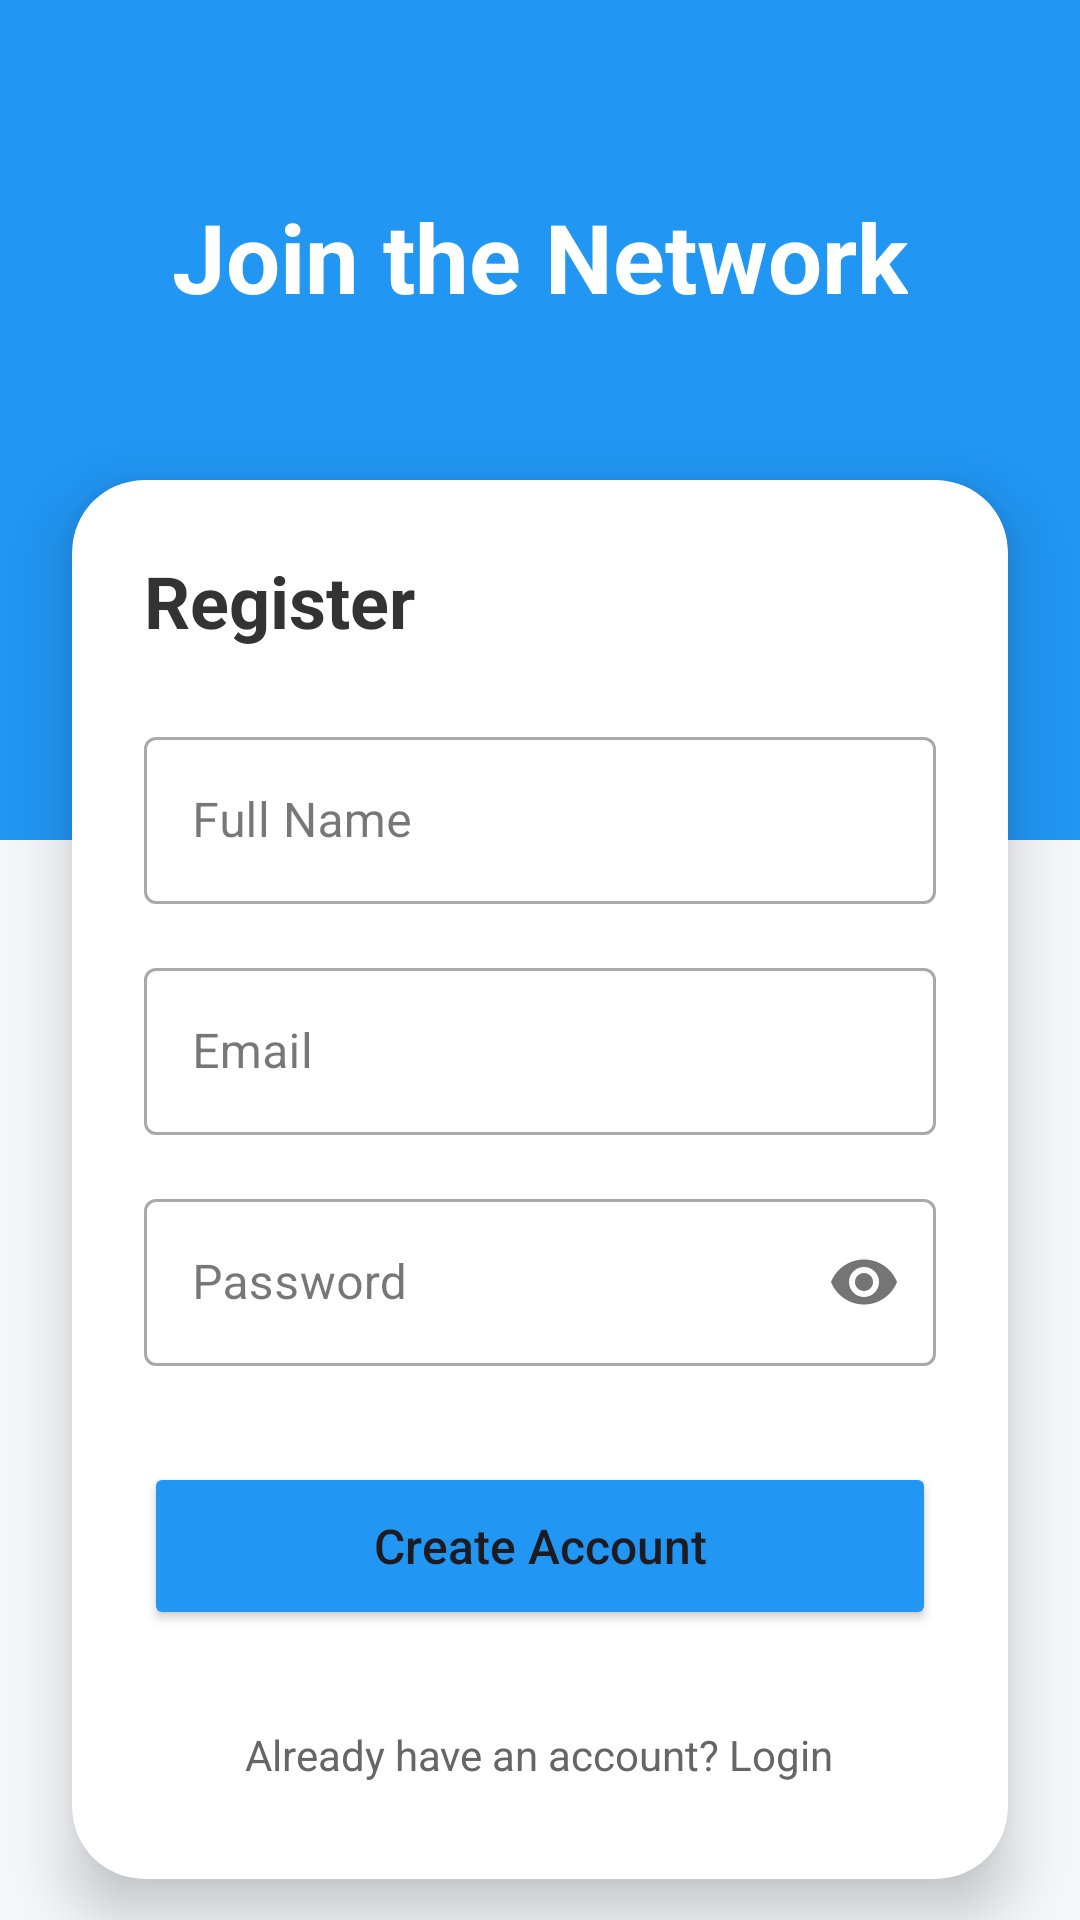

Android layout source for this screen:
<!-- AndroidManifest.xml: application theme Theme.TransportTrackingSystem -->
<!-- res/layout/activity_register.xml -->
<?xml version="1.0" encoding="utf-8"?>
<androidx.constraintlayout.widget.ConstraintLayout xmlns:android="http://schemas.android.com/apk/res/android"
    xmlns:app="http://schemas.android.com/apk/res-auto"
    xmlns:tools="http://schemas.android.com/tools"
    android:layout_width="match_parent"
    android:layout_height="match_parent"
    android:background="#F5F7FB"
    tools:context=".RegisterActivity">

    <View
        android:layout_width="match_parent"
        android:layout_height="280dp"
        android:background="#2196F3"
        app:layout_constraintTop_toTopOf="parent" />

    <TextView
        android:id="@+id/regTitle"
        android:layout_width="wrap_content"
        android:layout_height="wrap_content"
        android:layout_marginTop="64dp"
        android:text="Join the Network"
        android:textColor="@android:color/white"
        android:textSize="32sp"
        android:textStyle="bold"
        app:layout_constraintEnd_toEndOf="parent"
        app:layout_constraintStart_toStartOf="parent"
        app:layout_constraintTop_toTopOf="parent" />

    <androidx.cardview.widget.CardView
        android:layout_width="0dp"
        android:layout_height="wrap_content"
        android:layout_marginHorizontal="24dp"
        android:layout_marginTop="160dp"
        app:cardCornerRadius="24dp"
        app:cardElevation="12dp"
        app:layout_constraintEnd_toEndOf="parent"
        app:layout_constraintStart_toStartOf="parent"
        app:layout_constraintTop_toTopOf="parent">

        <LinearLayout
            android:layout_width="match_parent"
            android:layout_height="wrap_content"
            android:orientation="vertical"
            android:padding="24dp">

            <TextView
                android:layout_width="wrap_content"
                android:layout_height="wrap_content"
                android:text="Register"
                android:textColor="#333333"
                android:textSize="24sp"
                android:textStyle="bold" />

            <com.google.android.material.textfield.TextInputLayout
                style="@style/Widget.MaterialComponents.TextInputLayout.OutlinedBox"
                android:layout_width="match_parent"
                android:layout_height="wrap_content"
                android:layout_marginTop="24dp"
                android:hint="Full Name">

                <com.google.android.material.textfield.TextInputEditText
                    android:id="@+id/etName"
                    android:layout_width="match_parent"
                    android:layout_height="wrap_content"
                    android:inputType="textPersonName" />
            </com.google.android.material.textfield.TextInputLayout>

            <com.google.android.material.textfield.TextInputLayout
                style="@style/Widget.MaterialComponents.TextInputLayout.OutlinedBox"
                android:layout_width="match_parent"
                android:layout_height="wrap_content"
                android:layout_marginTop="16dp"
                android:hint="Email">

                <com.google.android.material.textfield.TextInputEditText
                    android:id="@+id/etEmail"
                    android:layout_width="match_parent"
                    android:layout_height="wrap_content"
                    android:inputType="textEmailAddress" />
            </com.google.android.material.textfield.TextInputLayout>

            <com.google.android.material.textfield.TextInputLayout
                style="@style/Widget.MaterialComponents.TextInputLayout.OutlinedBox"
                android:layout_width="match_parent"
                android:layout_height="wrap_content"
                android:layout_marginTop="16dp"
                android:hint="Password"
                app:passwordToggleEnabled="true">

                <com.google.android.material.textfield.TextInputEditText
                    android:id="@+id/etPassword"
                    android:layout_width="match_parent"
                    android:layout_height="wrap_content"
                    android:inputType="textPassword" />
            </com.google.android.material.textfield.TextInputLayout>

            <Button
                android:id="@+id/btnRegister"
                android:layout_width="match_parent"
                android:layout_height="56dp"
                android:layout_marginTop="32dp"
                android:backgroundTint="#2196F3"
                android:text="Create Account"
                android:textAllCaps="false"
                android:textSize="16sp"
                app:cornerRadius="12dp" />

            <TextView
                android:id="@+id/tvLogin"
                android:layout_width="wrap_content"
                android:layout_height="wrap_content"
                android:layout_gravity="center"
                android:layout_marginTop="24dp"
                android:padding="8dp"
                android:text="Already have an account? Login"
                android:textColor="#666666" />

        </LinearLayout>
    </androidx.cardview.widget.CardView>

</androidx.constraintlayout.widget.ConstraintLayout>
<!-- resources referenced by this layout -->
<resources>
  <style name="Theme.TransportTrackingSystem" parent="Base.Theme.TransportTrackingSystem" />
  <style name="Base.Theme.TransportTrackingSystem" parent="Theme.Material3.DayNight.NoActionBar">
          
          
      </style>
</resources>
